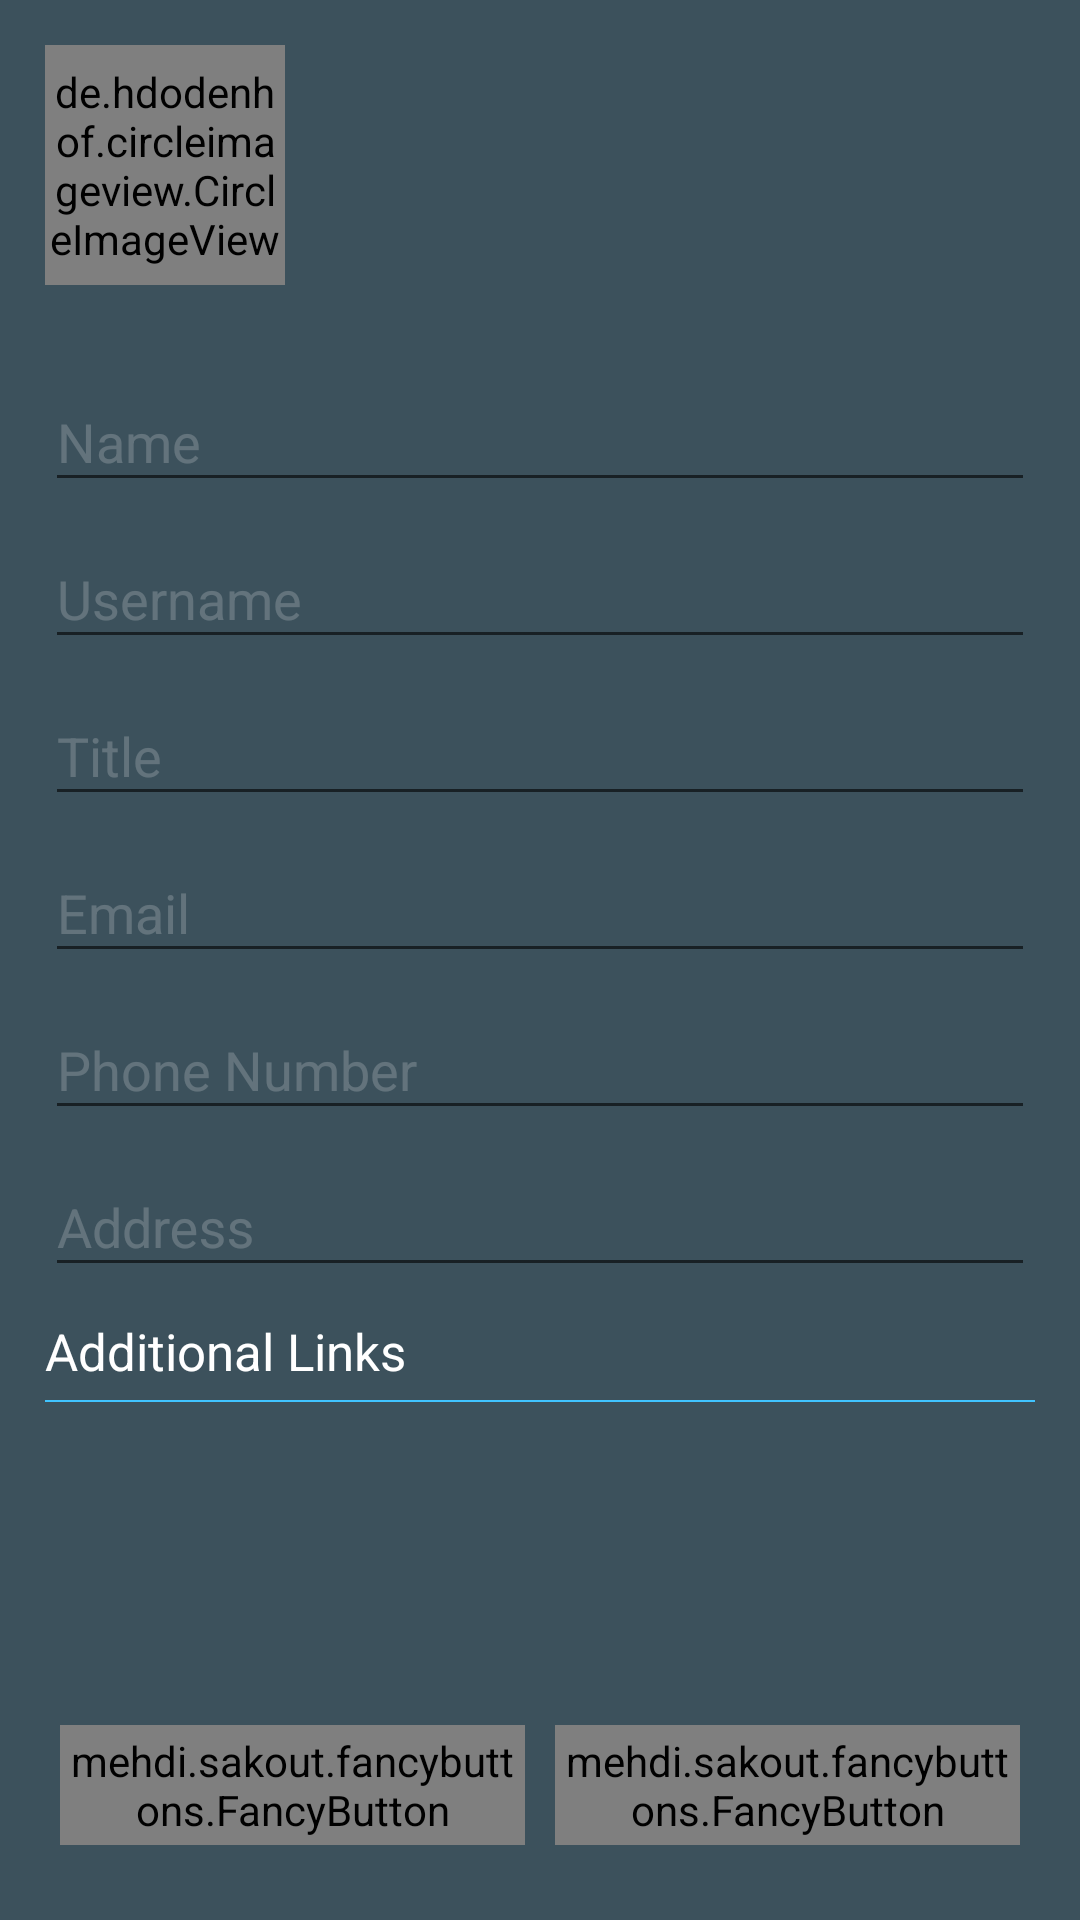

Produce the Android XML layout that renders to this screen, including the resource entries it uses.
<!-- AndroidManifest.xml: application theme AppTheme -->
<!-- res/layout/activity_account_setup.xml -->
<?xml version="1.0" encoding="utf-8"?>
<LinearLayout xmlns:android="http://schemas.android.com/apk/res/android"
    xmlns:app="http://schemas.android.com/apk/res-auto"
    xmlns:tools="http://schemas.android.com/tools"
    android:layout_width="match_parent"
    android:layout_height="match_parent"
    android:background="@color/primary"
    android:orientation="vertical"
    tools:context="com.example.myresume.AccountSetupActivity">

    <LinearLayout
        android:id="@+id/pre_login_layout"
        android:layout_width="match_parent"
        android:layout_height="match_parent"
        android:orientation="vertical"
        android:visibility="gone">

        <com.google.android.gms.common.SignInButton
            android:id="@+id/signIn_btn"
            android:layout_width="match_parent"
            android:layout_height="50dp"
            android:layout_margin="50dp">

        </com.google.android.gms.common.SignInButton>

        <TextView
            android:layout_width="match_parent"
            android:layout_height="wrap_content"
            android:gravity="center_horizontal"
            android:text="You need to login with a google account"
            android:textColor="@color/accent" />
    </LinearLayout>


    <RelativeLayout
        android:id="@+id/post_login_layout"
        android:layout_width="match_parent"
        android:layout_height="match_parent"
        android:layout_margin="15dp">

        <ScrollView
            android:layout_alignParentTop="true"
            android:layout_above="@id/buttons_layout"
            android:layout_width="match_parent"
            android:layout_height="wrap_content">

            <RelativeLayout
                android:layout_width="match_parent"
                android:layout_height="match_parent">

                <de.hdodenhof.circleimageview.CircleImageView xmlns:app="http://schemas.android.com/apk/res-auto"
                    android:id="@+id/profile_image"
                    android:layout_width="@dimen/profile_photo_size"
                    android:layout_height="@dimen/profile_photo_size"
                    android:layout_alignParentTop="true"
                    android:layout_marginBottom="20dp"
                    android:src="@mipmap/ic_account_circle_white_48dp"
                    app:civ_border_color="@color/accent"
                    app:civ_border_width="2dp" />

                <android.support.design.widget.TextInputLayout
                    android:id="@+id/name_hint"
                    android:layout_width="match_parent"
                    android:layout_height="wrap_content"
                    android:layout_below="@id/profile_image"
                    android:textColorHint="@color/white_20">

                    <android.support.design.widget.TextInputEditText
                        android:id="@+id/name_et"
                        android:layout_width="match_parent"
                        android:layout_height="wrap_content"
                        android:inputType="textPersonName"
                        android:hint="@string/hint_name" />

                </android.support.design.widget.TextInputLayout>


                <android.support.design.widget.TextInputLayout
                    android:id="@+id/username_hint"
                    android:layout_width="match_parent"
                    android:layout_height="wrap_content"
                    android:layout_below="@id/name_hint"
                    android:textColorHint="@color/white_20">

                    <android.support.design.widget.TextInputEditText
                        android:id="@+id/username_et"
                        android:layout_width="match_parent"
                        android:layout_height="wrap_content"
                        android:hint="@string/hint_username" />
                </android.support.design.widget.TextInputLayout>

                <android.support.design.widget.TextInputLayout
                    android:id="@+id/title_hint"
                    android:layout_width="match_parent"
                    android:layout_height="wrap_content"
                    android:layout_below="@id/username_hint"
                    android:textColorHint="@color/white_20">

                    <android.support.design.widget.TextInputEditText
                        android:id="@+id/title_et"
                        android:layout_width="match_parent"
                        android:layout_height="wrap_content"
                        android:hint="@string/hint_title" />
                </android.support.design.widget.TextInputLayout>


                <android.support.design.widget.TextInputLayout
                    android:id="@+id/email_hint"
                    android:layout_width="match_parent"
                    android:layout_height="wrap_content"
                    android:layout_below="@id/title_hint"
                    android:textColorHint="@color/white_20">

                    <android.support.design.widget.TextInputEditText
                        android:id="@+id/email_et"
                        android:layout_width="match_parent"
                        android:layout_height="wrap_content"
                        android:inputType="textEmailAddress"
                        android:hint="@string/hint_email" />
                </android.support.design.widget.TextInputLayout>

                <android.support.design.widget.TextInputLayout
                    android:id="@+id/phonenumber_hint"
                    android:layout_width="match_parent"
                    android:layout_height="wrap_content"
                    android:layout_below="@id/email_hint"
                    android:textColorHint="@color/white_20">

                    <android.support.design.widget.TextInputEditText
                        android:id="@+id/phonenumber_et"
                        android:layout_width="match_parent"
                        android:layout_height="wrap_content"
                        android:inputType="phone"
                        android:hint="@string/hint_phonenumber" />
                </android.support.design.widget.TextInputLayout>

                <android.support.design.widget.TextInputLayout
                    android:id="@+id/address_hint"
                    android:layout_width="match_parent"
                    android:layout_height="wrap_content"
                    android:layout_below="@id/phonenumber_hint"
                    android:textColorHint="@color/white_20">

                    <android.support.design.widget.TextInputEditText
                        android:id="@+id/address_et"
                        android:layout_width="match_parent"
                        android:layout_height="wrap_content"
                        android:inputType="textPostalAddress"
                        android:hint="@string/hint_address" />
                </android.support.design.widget.TextInputLayout>


                <RelativeLayout
                    android:id="@+id/additional_links_layout"
                    android:layout_width="match_parent"
                    android:layout_height="wrap_content"
                    android:layout_below="@id/address_hint"
                    android:layout_marginTop="10dp">

                    <TextView
                        android:id="@+id/additional_links_title"
                        android:layout_width="match_parent"
                        android:layout_height="wrap_content"
                        android:layout_alignParentTop="true"
                        android:text="@string/additional_links"
                        android:textColor="@color/white"
                        android:textSize="17dp" />

                    <ImageButton
                        android:id="@+id/add_btn"
                        android:layout_width="20dp"
                        android:layout_height="20dp"
                        android:layout_alignParentRight="true"
                        android:background="@mipmap/ic_add_white_48dp" />

                    <View
                        android:id="@+id/divider"
                        android:layout_width="match_parent"
                        android:layout_height="0.5dp"
                        android:layout_below="@id/additional_links_title"
                        android:layout_marginTop="5dp"
                        android:background="@color/accent"></View>

                    <LinearLayout
                        android:id="@+id/add_links_container"
                        android:layout_width="match_parent"
                        android:layout_height="wrap_content"
                        android:layout_below="@id/divider"
                        android:layout_marginBottom="20dp"
                        android:orientation="vertical"></LinearLayout>

                </RelativeLayout>

            </RelativeLayout>

        </ScrollView>

        <LinearLayout
            android:id="@+id/buttons_layout"
            android:layout_width="match_parent"
            android:layout_height="50dp"
            android:layout_alignParentBottom="true"
            android:orientation="horizontal">

            <mehdi.sakout.fancybuttons.FancyButton xmlns:fancy="http://schemas.android.com/apk/res-auto"
                android:id="@+id/save_button"
                android:layout_width="0dp"
                android:layout_height="match_parent"
                android:layout_gravity="center_horizontal"
                android:layout_margin="5dp"
                android:layout_weight="1"
                fancy:fb_borderColor="@color/accent"
                fancy:fb_borderWidth="2dp"
                fancy:fb_defaultColor="@color/primary"
                fancy:fb_focusColor="@color/primary_dark"
                fancy:fb_radius="30dp"
                fancy:fb_text="@string/save"
                fancy:fb_textGravity="center"
                fancy:fb_textSize="17dp" />

            <mehdi.sakout.fancybuttons.FancyButton xmlns:fancy="http://schemas.android.com/apk/res-auto"
                android:id="@+id/cancel_button"
                android:layout_width="0dp"
                android:layout_height="match_parent"
                android:layout_gravity="center_horizontal"
                android:layout_margin="5dp"
                android:layout_weight="1"
                fancy:fb_borderColor="@color/accent"
                fancy:fb_borderWidth="2dp"
                fancy:fb_defaultColor="@color/primary"
                fancy:fb_focusColor="@color/primary_dark"
                fancy:fb_radius="30dp"
                fancy:fb_text="@string/cancel"
                fancy:fb_textGravity="center"
                fancy:fb_textSize="17dp" />

        </LinearLayout>

    </RelativeLayout>

</LinearLayout>
<!-- resources referenced by this layout -->
<resources>
  <color name="accent">#40C4FF</color>
  <color name="primary">#3C515C</color>
  <color name="primary_dark">#142E3C</color>
  <color name="white">#FFFFFFFF</color>
  <color name="white_20">#33FFFFFF</color>
  <dimen name="profile_photo_size">80dp</dimen>
  <string name="additional_links">Additional Links</string>
  <string name="cancel">Cancel</string>
  <string name="hint_address">Address</string>
  <string name="hint_email">Email</string>
  <string name="hint_name">Name</string>
  <string name="hint_phonenumber">Phone Number</string>
  <string name="hint_title">Title</string>
  <string name="hint_username">Username</string>
  <string name="save">Save</string>
  <style name="AppTheme" parent="Theme.AppCompat.Light.DarkActionBar">
      <item name="colorPrimary">@color/primary</item>
      <item name="colorPrimaryDark">@color/primary_dark</item>
      <item name="colorAccent">@color/accent</item>
    </style>
</resources>
